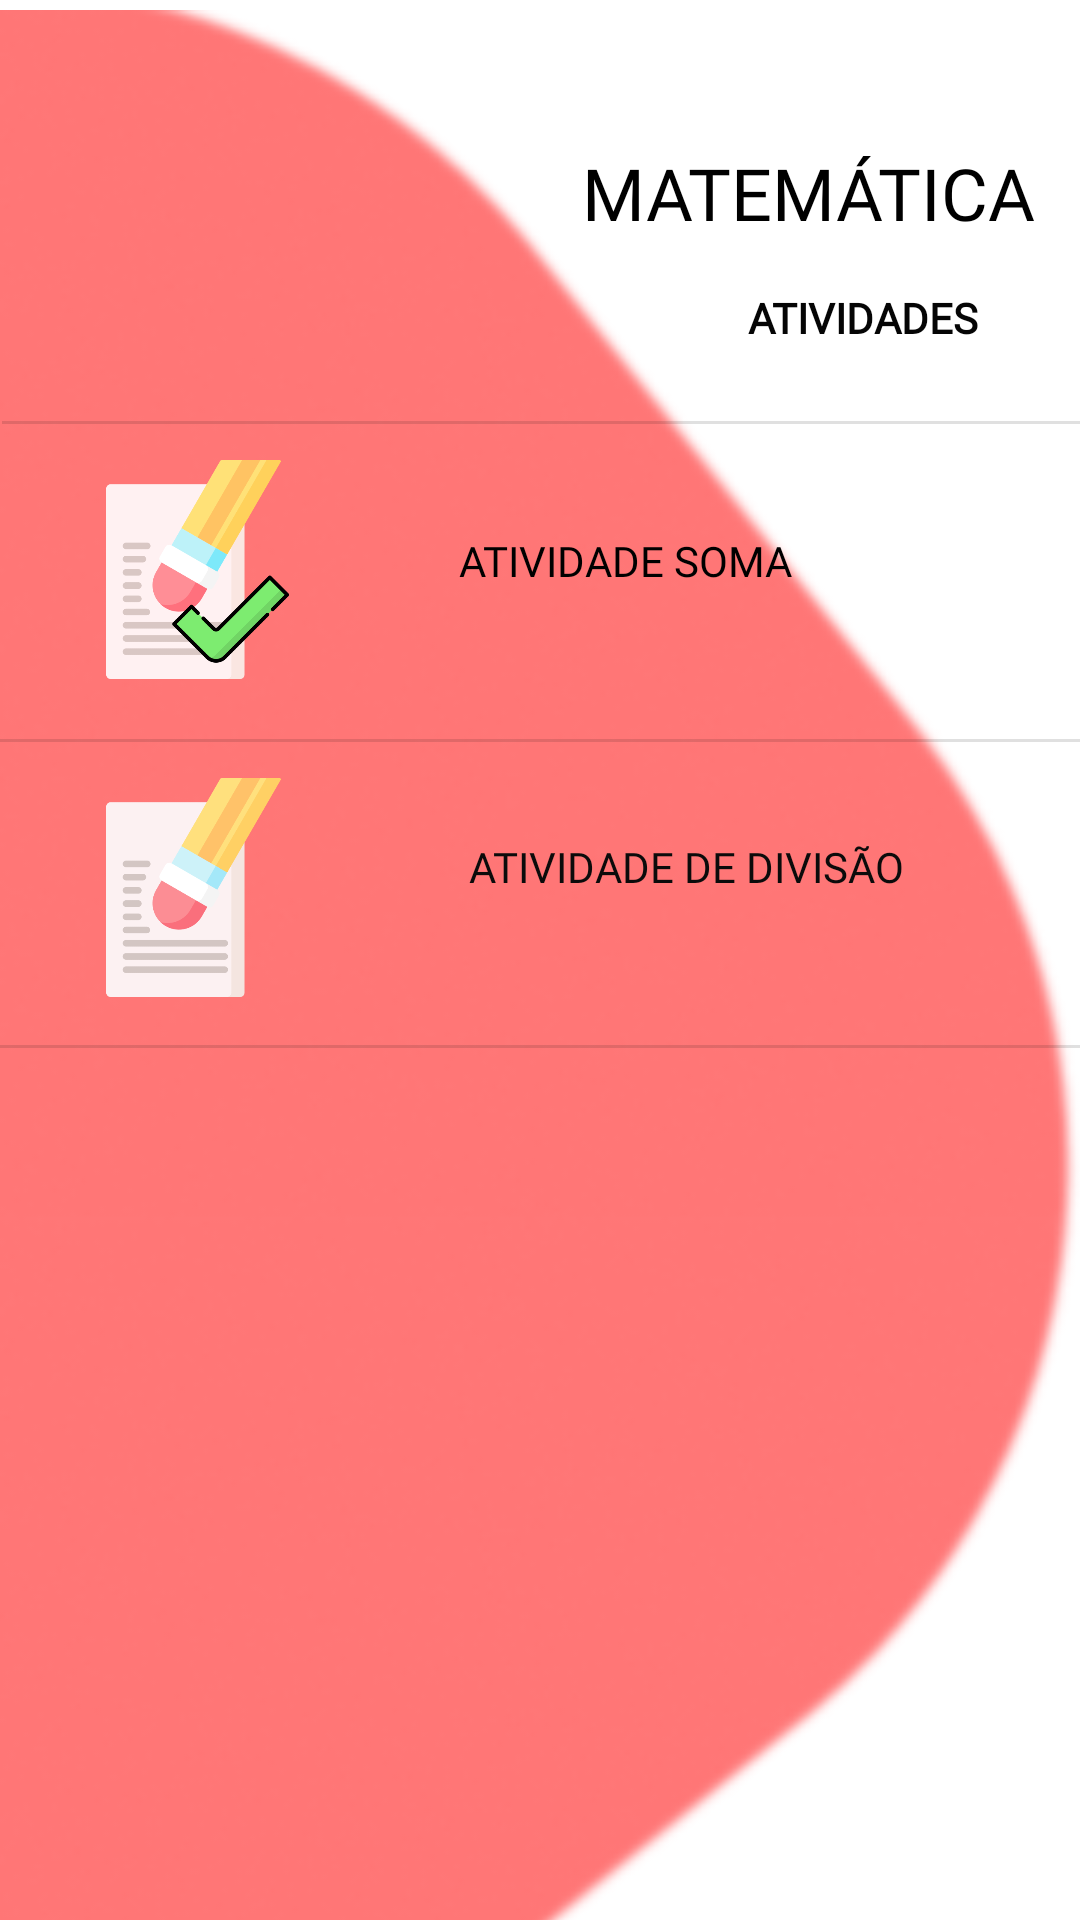

Layout XML and referenced resources for this Android screen:
<!-- AndroidManifest.xml: application theme Theme.AppMinhaIdeia -->
<!-- res/layout/tela_matematica_atividades_de_aulas.xml -->
<?xml version="1.0" encoding="utf-8"?>
<androidx.constraintlayout.widget.ConstraintLayout xmlns:android="http://schemas.android.com/apk/res/android"
    xmlns:app="http://schemas.android.com/apk/res-auto"
    xmlns:tools="http://schemas.android.com/tools"
    android:layout_width="match_parent"
    android:layout_height="match_parent">


    <ImageView
        android:id="@+id/img_backgound_tela_aulas4"
        android:layout_width="369dp"
        android:layout_height="814dp"
        app:layout_constraintStart_toStartOf="parent"
        app:layout_constraintTop_toTopOf="parent"
        app:srcCompat="@drawable/login_tela_materias_matematica" />

    <ScrollView
        android:id="@+id/scrollView5"
        android:layout_width="410dp"
        android:layout_height="748dp"
        app:layout_constraintStart_toStartOf="parent"
        app:layout_constraintTop_toTopOf="parent">

        <LinearLayout
            android:layout_width="match_parent"
            android:layout_height="wrap_content"
            android:orientation="vertical">

            <androidx.constraintlayout.widget.ConstraintLayout
                android:layout_width="match_parent"
                android:layout_height="748dp">

                <ImageView
                    android:id="@+id/img_matematica"
                    android:layout_width="62dp"
                    android:layout_height="62dp"
                    android:layout_marginStart="60dp"
                    android:layout_marginLeft="60dp"
                    android:layout_marginTop="32dp"
                    app:layout_constraintStart_toStartOf="parent"
                    app:layout_constraintTop_toTopOf="parent"
                    app:srcCompat="@drawable/img_matematica" />

                <TextView
                    android:id="@+id/text_matematica"
                    android:layout_width="wrap_content"
                    android:layout_height="wrap_content"
                    android:layout_marginStart="72dp"
                    android:layout_marginLeft="72dp"
                    android:layout_marginTop="48dp"
                    android:fontFamily="@font/comfortaa"
                    android:text="MATEMÁTICA"
                    android:textColor="#000000"
                    android:textSize="24sp"
                    app:layout_constraintStart_toEndOf="@+id/img_matematica"
                    app:layout_constraintTop_toTopOf="parent" />

                <TextView
                    android:id="@+id/textView8"
                    android:layout_width="wrap_content"
                    android:layout_height="wrap_content"
                    android:layout_marginTop="16dp"
                    android:layout_marginEnd="84dp"
                    android:layout_marginRight="84dp"
                    android:fontFamily="@font/comfortaa"
                    android:text="ATIVIDADES"
                    android:textColor="#050505"
                    android:textSize="14sp"
                    android:textStyle="bold"
                    app:layout_constraintEnd_toEndOf="parent"
                    app:layout_constraintTop_toBottomOf="@+id/text_matematica" />

                <View
                    android:id="@+id/divider"
                    android:layout_width="409dp"
                    android:layout_height="1dp"
                    android:layout_marginTop="60dp"
                    android:background="?android:attr/listDivider"
                    app:layout_constraintEnd_toEndOf="parent"
                    app:layout_constraintHorizontal_bias="0.521"
                    app:layout_constraintStart_toStartOf="parent"
                    app:layout_constraintTop_toBottomOf="@+id/text_matematica" />

                <ImageView
                    android:id="@+id/img_aulaonline"
                    android:layout_width="73dp"
                    android:layout_height="73dp"
                    android:layout_marginStart="28dp"
                    android:layout_marginLeft="28dp"
                    android:layout_marginTop="12dp"
                    app:layout_constraintStart_toStartOf="parent"
                    app:layout_constraintTop_toBottomOf="@+id/divider"
                    app:srcCompat="@drawable/amg_atividade_corrigida" />

                <TextView
                    android:id="@+id/text_aulas"
                    android:layout_width="wrap_content"
                    android:layout_height="wrap_content"
                    android:layout_marginStart="52dp"
                    android:layout_marginLeft="52dp"
                    android:layout_marginTop="36dp"
                    android:fontFamily="@font/roboto_bold"
                    android:text="ATIVIDADE SOMA "
                    android:textColor="#000000"
                    android:textSize="14dp"
                    app:layout_constraintStart_toEndOf="@+id/img_aulaonline"
                    app:layout_constraintTop_toBottomOf="@+id/divider" />

                <View
                    android:id="@+id/divider2"
                    android:layout_width="409dp"
                    android:layout_height="1dp"
                    android:layout_marginTop="50dp"
                    android:background="?android:attr/listDivider"
                    app:layout_constraintStart_toStartOf="parent"
                    app:layout_constraintTop_toBottomOf="@+id/text_aulas" />

                <ImageView
                    android:id="@+id/img_materialaula"
                    android:layout_width="73dp"
                    android:layout_height="73dp"
                    android:layout_marginStart="28dp"
                    android:layout_marginLeft="28dp"
                    android:layout_marginTop="12dp"
                    app:layout_constraintStart_toStartOf="parent"
                    app:layout_constraintTop_toBottomOf="@+id/divider2"
                    app:srcCompat="@drawable/img_correcao_atividades" />

                <TextView
                    android:id="@+id/material_aula"
                    android:layout_width="wrap_content"
                    android:layout_height="wrap_content"
                    android:layout_marginStart="52dp"
                    android:layout_marginLeft="52dp"
                    android:layout_marginTop="32dp"
                    android:fontFamily="@font/roboto_bold"
                    android:text=" ATIVIDADE DE DIVISÃO "
                    android:textColor="#0B0B0B"
                    app:layout_constraintStart_toEndOf="@+id/img_materialaula"
                    app:layout_constraintTop_toBottomOf="@+id/divider2" />

                <View
                    android:id="@+id/divider3"
                    android:layout_width="409dp"
                    android:layout_height="1dp"
                    android:layout_marginTop="50dp"
                    android:background="?android:attr/listDivider"
                    app:layout_constraintStart_toStartOf="parent"
                    app:layout_constraintTop_toBottomOf="@+id/material_aula" />

                <View
                    android:id="@+id/view_como_fazer_multiplicacoes"
                    android:layout_width="412dp"
                    android:layout_height="103dp"
                    app:layout_constraintEnd_toEndOf="parent"
                    app:layout_constraintStart_toStartOf="parent"
                    app:layout_constraintTop_toBottomOf="@+id/divider" />

            </androidx.constraintlayout.widget.ConstraintLayout>

        </LinearLayout>
    </ScrollView>

    <androidx.constraintlayout.widget.ConstraintLayout
        android:id="@+id/barra_De_navegacao"
        android:layout_width="411dp"
        android:layout_height="48dp"
        app:layout_constraintStart_toStartOf="parent"
        app:layout_constraintTop_toBottomOf="@+id/scrollView5">

        <ImageView
            android:id="@+id/barra_de_navecagao_calenderio"
            android:layout_width="50dp"
            android:layout_height="35dp"
            android:layout_marginStart="4dp"
            android:layout_marginLeft="4dp"
            android:layout_marginTop="4dp"
            android:contentDescription="@string/content_descri_barra_de_navecagao_calenderio"
            app:layout_constraintStart_toStartOf="parent"
            app:layout_constraintTop_toTopOf="parent"
            app:srcCompat="@drawable/bdenavecagao_calendario" />

        <ImageView
            android:id="@+id/barra_de_navecagao_lupa"
            android:layout_width="50dp"
            android:layout_height="35dp"
            android:layout_marginStart="32dp"
            android:layout_marginLeft="32dp"
            android:layout_marginTop="4dp"
            android:contentDescription="@string/content_descri_barra_de_navecagao_lupa"
            app:layout_constraintStart_toEndOf="@+id/barra_de_navecagao_calenderio"
            app:layout_constraintTop_toTopOf="parent"
            app:srcCompat="@drawable/bdenavecagao_pesquisa" />

        <ImageView
            android:id="@+id/barra_de_navecagao_home"
            android:layout_width="50dp"
            android:layout_height="35dp"
            android:layout_marginStart="44dp"
            android:layout_marginLeft="44dp"
            android:layout_marginTop="5dp"
            android:layout_marginBottom="4dp"
            android:contentDescription="@string/content_descri_barra_de_navecagao_home"
            app:layout_constraintBottom_toBottomOf="parent"
            app:layout_constraintStart_toEndOf="@+id/barra_de_navecagao_lupa"
            app:layout_constraintTop_toTopOf="parent"
            app:layout_constraintVertical_bias="0.0"
            app:srcCompat="@drawable/bdenavecagao_home" />

        <ImageView
            android:id="@+id/barra_de_navecagao_professores"
            android:layout_width="66dp"
            android:layout_height="39dp"
            android:layout_marginStart="36dp"
            android:layout_marginLeft="36dp"
            android:layout_marginTop="4dp"
            android:contentDescription="@string/content_descri_barra_de_navecagao_professores"
            app:layout_constraintStart_toEndOf="@+id/barra_de_navecagao_home"
            app:layout_constraintTop_toTopOf="parent"
            app:srcCompat="@drawable/bdenavecagao_talkprofessor" />

        <ImageView
            android:id="@+id/barra_de_navecagao_perfil"
            android:layout_width="47dp"
            android:layout_height="39dp"
            android:layout_marginStart="28dp"
            android:layout_marginLeft="28dp"
            android:layout_marginTop="4dp"
            android:contentDescription="@string/content_descri_barra_de_navecagao_perfil"
            app:layout_constraintEnd_toEndOf="parent"
            app:layout_constraintStart_toEndOf="@+id/barra_de_navecagao_professores"
            app:layout_constraintTop_toTopOf="parent"
            app:srcCompat="@drawable/bdenavecagao_perfil" />
    </androidx.constraintlayout.widget.ConstraintLayout>
</androidx.constraintlayout.widget.ConstraintLayout>
<!-- resources referenced by this layout -->
<resources>
  <!-- drawable amg_atividade_corrigida: png bitmap (drawable, 28684 bytes) -->
  <!-- drawable bdenavecagao_calendario: png bitmap (drawable, 20712 bytes) -->
  <!-- drawable bdenavecagao_home: png bitmap (drawable, 35326 bytes) -->
  <!-- drawable bdenavecagao_perfil: png bitmap (drawable, 67970 bytes) -->
  <!-- drawable bdenavecagao_pesquisa: png bitmap (drawable, 35887 bytes) -->
  <!-- drawable bdenavecagao_talkprofessor: png bitmap (drawable, 32239 bytes) -->
  <!-- drawable img_correcao_atividades: png bitmap (drawable, 19128 bytes) -->
  <!-- drawable login_tela_materias_matematica: png bitmap (drawable, 53106 bytes) -->
  <string name="content_descri_barra_de_navecagao_calenderio">barra_de_navecagao_calenderio</string>
  <string name="content_descri_barra_de_navecagao_home">barra_de_navecagao_home</string>
  <string name="content_descri_barra_de_navecagao_lupa">barra_de_navecagao_lupa</string>
  <string name="content_descri_barra_de_navecagao_perfil">barra_de_navecagao_perfil</string>
  <string name="content_descri_barra_de_navecagao_professores">barra_de_navecagao_professores</string>
  <style name="Theme.AppMinhaIdeia" parent="Theme.MaterialComponents.DayNight.NoActionBar"> 
          
          <item name="colorPrimary">@color/purple_500</item>
          <item name="colorPrimaryVariant">@color/purple_700</item>
          <item name="colorOnPrimary">@color/white</item>
          
          <item name="colorSecondary">@color/teal_200</item>
          <item name="colorSecondaryVariant">@color/teal_700</item>
          <item name="colorOnSecondary">@color/black</item>
          
          <item name="android:statusBarColor" tools:targetApi="l">?attr/colorPrimaryVariant</item>
          
      </style>
  <color name="purple_500">#FFFFFFFF</color>
  <color name="purple_700">#ffffffff</color>
  <color name="white">#FFFFFFFF</color>
  <color name="teal_200">#FF03DAC5</color>
  <color name="teal_700">#FF018786</color>
  <color name="black">#FF000000</color>
</resources>
